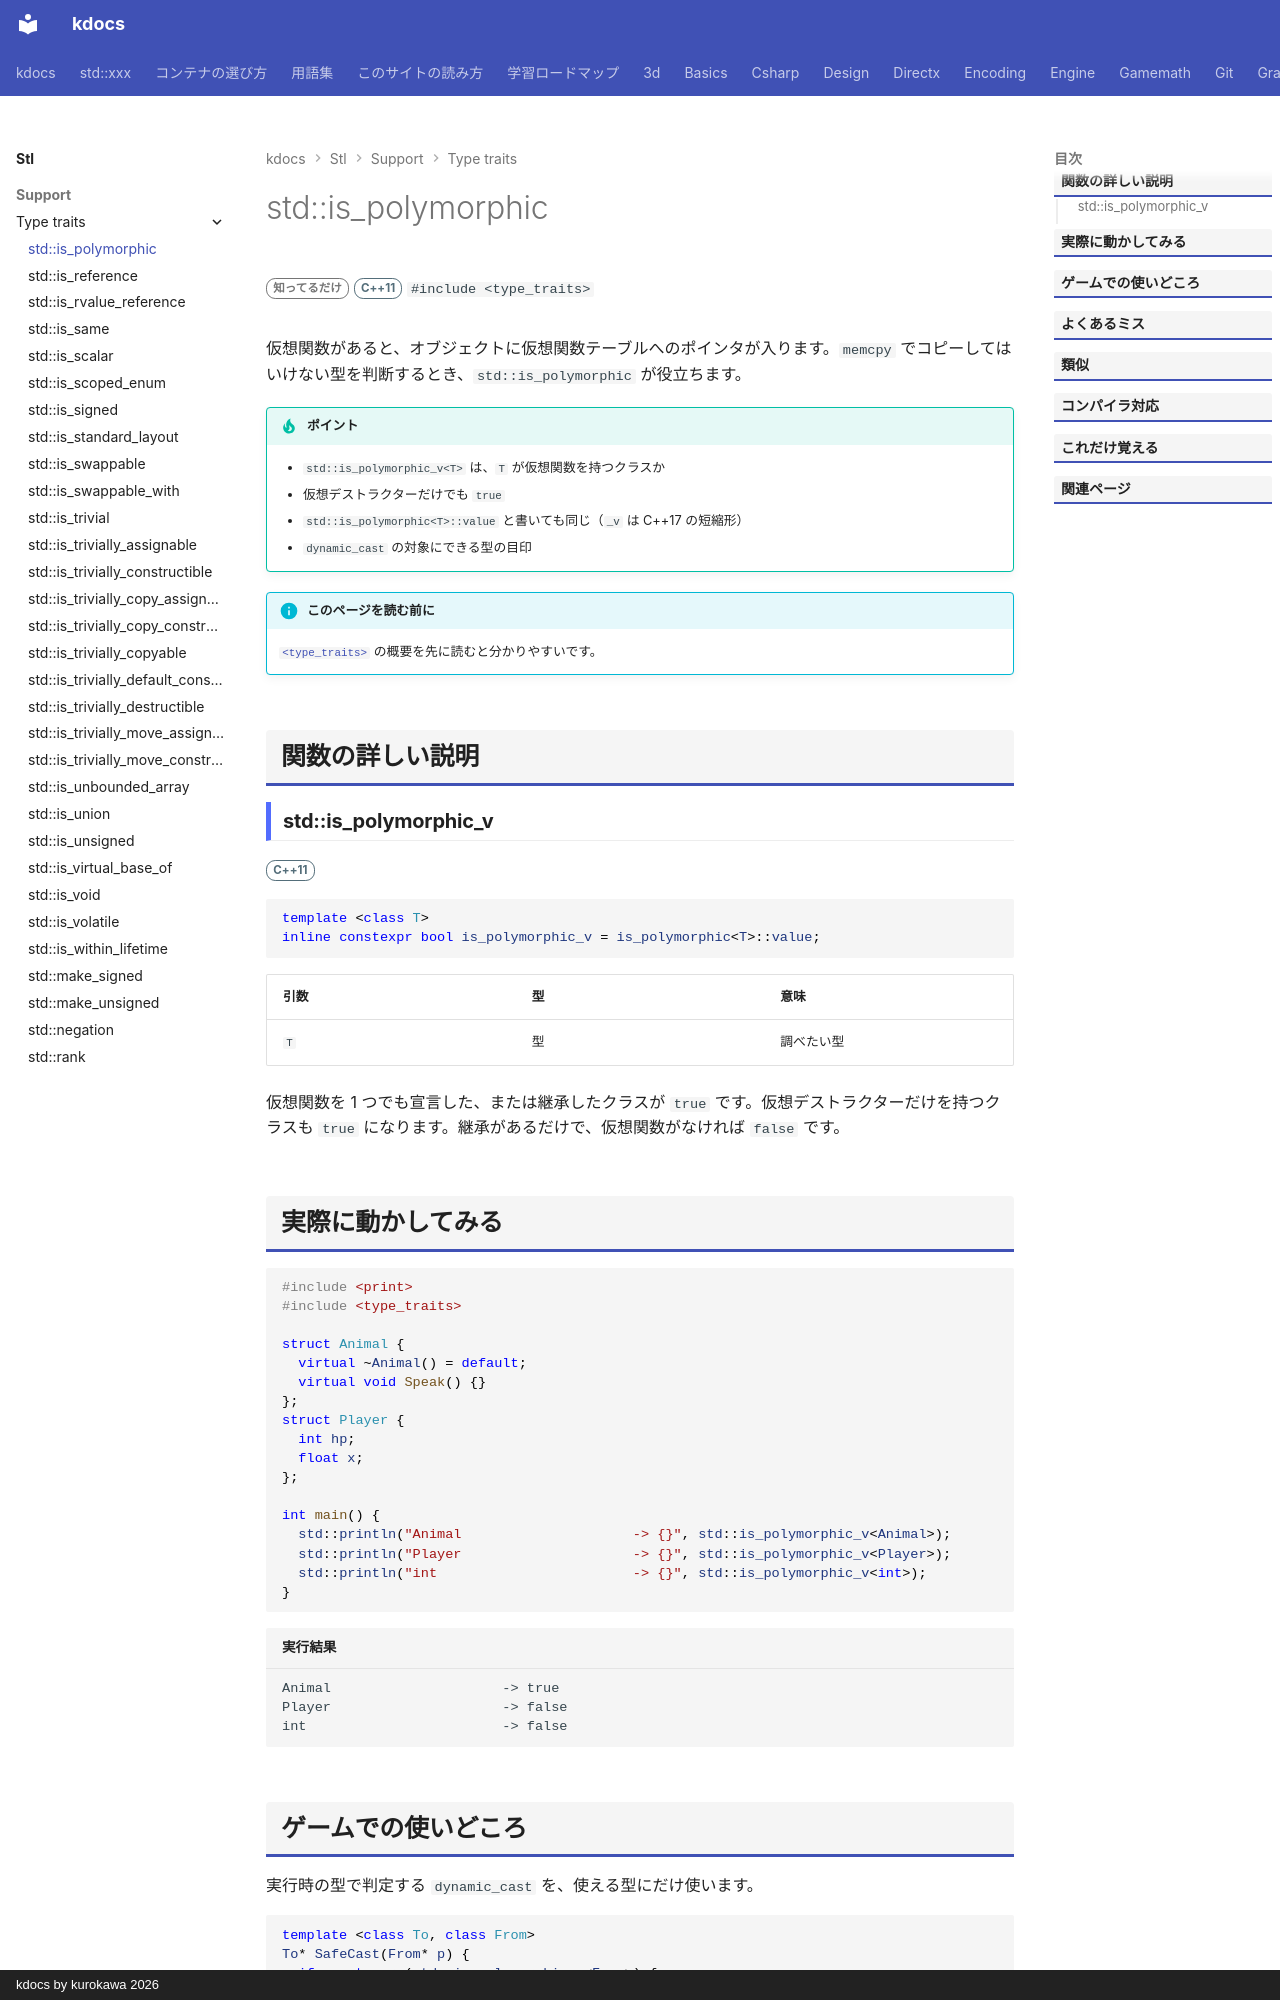

repository: qwzxdf/kdocs · page: stl/support/type_traits/is_polymorphic/index.html · generator: mkdocs · copyright: kdocs by kurokawa 2026

---
title: std::is_polymorphic
summary: "型が仮想関数を持つ（多態的な）かを調べる。"
order: 900
group: 型の性質（<type_traits>）
tags:
  - 型・言語サポート
---

# std::is_polymorphic

<div class="page-badges" markdown>
<span class="rank rank-rare">知ってるだけ</span>
<span class="ver ver-11">C++11</span>
`#include <type_traits>`
</div>

仮想関数があると、オブジェクトに仮想関数テーブルへのポインタが入ります。`memcpy` でコピーしてはいけない型を判断するとき、`std::is_polymorphic` が役立ちます。

!!! tip "ポイント"
    - `std::is_polymorphic_v<T>` は、`T` が仮想関数を持つクラスか
    - 仮想デストラクターだけでも `true`
    - `std::is_polymorphic<T>::value` と書いても同じ（`_v` は C++17 の短縮形）
    - `dynamic_cast` の対象にできる型の目印

!!! info "このページを読む前に"
    [`<type_traits>`](../type_traits.md) の概要を先に読むと分かりやすいです。

## 関数の詳しい説明

### std::is_polymorphic_v {#is_polymorphic}

<span class="ver ver-11">C++11</span>

```cpp
template <class T>
inline constexpr bool is_polymorphic_v = is_polymorphic<T>::value;
```

| 引数 | 型 | 意味 |
| --- | --- | --- |
| `T` | 型 | 調べたい型 |

仮想関数を 1 つでも宣言した、または継承したクラスが `true` です。仮想デストラクターだけを持つクラスも `true` になります。継承があるだけで、仮想関数がなければ `false` です。
